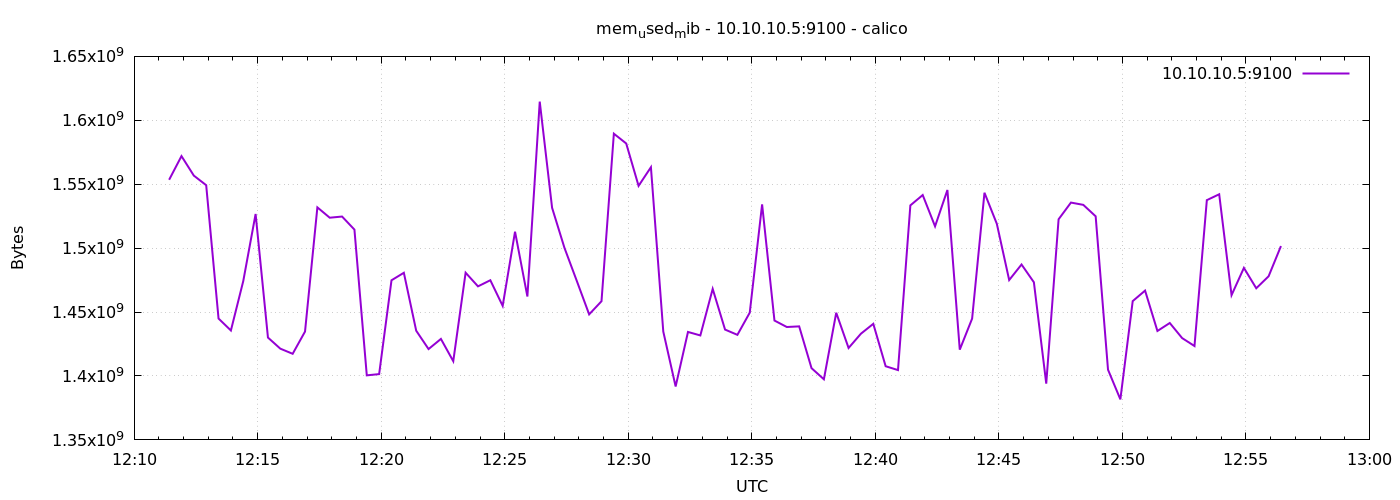

The data file committed next to this chart (first rows):
1778587885	1553477632
1778587915	1571987456
1778587945	1556721664
1778587975	1549230080
1778588005	1444937728
1778588035	1435582464
1778588065	1474211840
1778588095	1526718464
1778588125	1430048768
1778588155	1421369344
1778588185	1417351168
1778588215	1434730496
1778588245	1531883520
1778588275	1523806208
1778588305	1524715520
1778588335	1514491904
1778588365	1400487936
1778588395	1401470976
1778588425	1474854912
1778588455	1480724480
1778588485	1435422720
1778588515	1421053952
1778588545	1428992000
1778588575	1411559424
1778588605	1480798208
1778588635	1470111744
1778588665	1474895872
1778588695	1454829568
1778588725	1512865792
1778588755	1462157312
1778588785	1614626816
1778588815	1531555840
1778588845	1500241920
1778588875	1474338816
1778588905	1448202240
1778588935	1458487296
1778588965	1589518336
1778588995	1581854720
1778589025	1548726272
1778589055	1563291648
1778589085	1434759168
1778589115	1391788032
1778589145	1434443776
1778589175	1431707648
1778589205	1468108800
1778589235	1436299264
1778589265	1432178688
1778589295	1449529344
1778589325	1534234624
1778589355	1443364864
1778589385	1438310400
1778589415	1438801920
1778589445	1406124032
1778589475	1397407744
1778589505	1449447424
1778589535	1421893632
1778589565	1433079808
1778589595	1440792576
1778589625	1407631360
1778589655	1404604416
1778589685	1533435904
... 30 more rows
